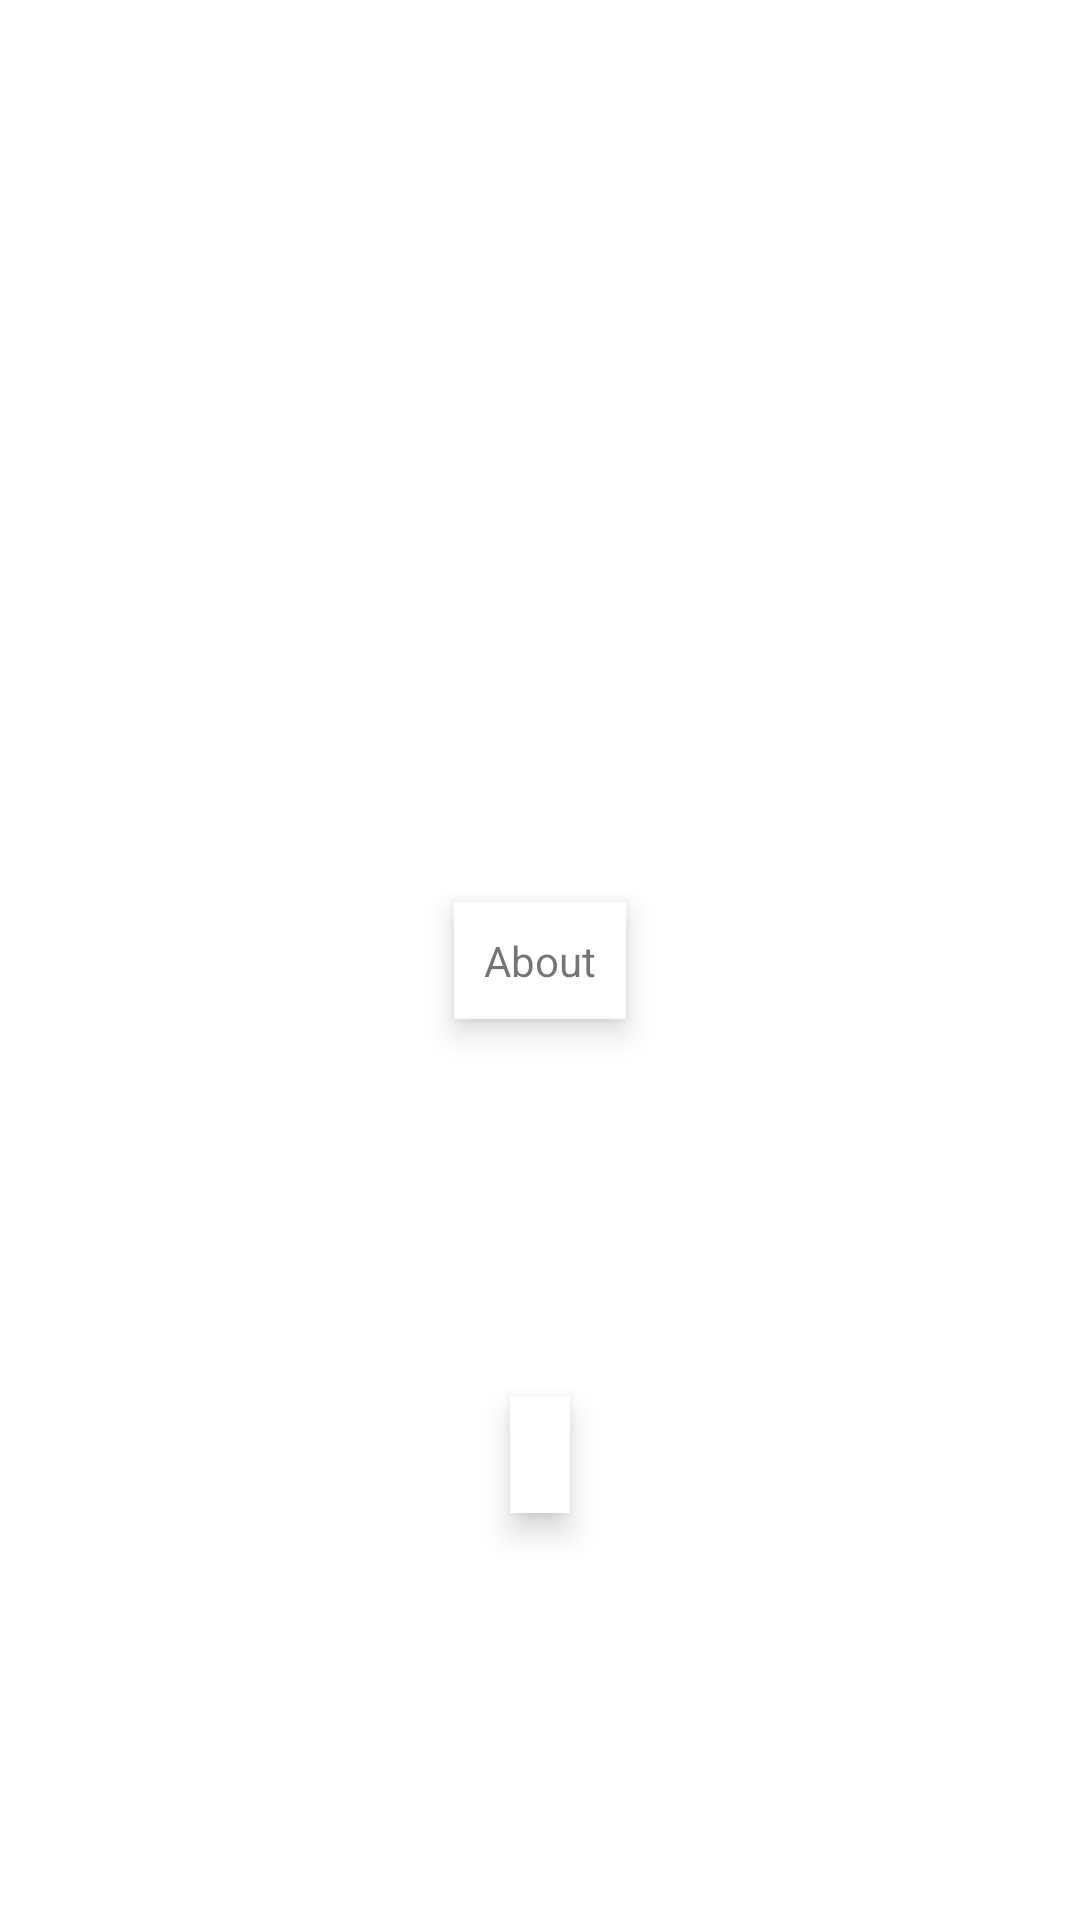

Produce the Android XML layout that renders to this screen, including the resource entries it uses.
<!-- AndroidManifest.xml: application theme Theme.PracticalTest2103 -->
<!-- res/layout/fragment_respons.xml -->
<?xml version="1.0" encoding="utf-8"?>
<androidx.constraintlayout.widget.ConstraintLayout xmlns:android="http://schemas.android.com/apk/res/android"
    xmlns:app="http://schemas.android.com/apk/res-auto"
    xmlns:tools="http://schemas.android.com/tools"
    android:layout_width="match_parent"
    android:layout_height="match_parent"
    tools:context=".fragment.ResponsFragment"
    android:padding="10dp">

    <TextView
        android:id="@+id/textView_ResponsFragment_AboutMe"
        android:layout_width="wrap_content"
        android:layout_height="wrap_content"
        android:text="@string/str_about_me"
        android:padding="10dp"
        android:layout_margin="10dp"
        android:layout_marginLeft="10dp"
        android:layout_marginRight="10dp"
        android:background="#FFFFFF"
        android:elevation="6dp"
        android:gravity="center"
        app:layout_constraintBottom_toBottomOf="parent"
        app:layout_constraintEnd_toEndOf="parent"
        app:layout_constraintStart_toStartOf="parent"
        app:layout_constraintTop_toTopOf="parent" />

    <TextView
        android:id="@+id/textView_ResponsFragment_Respons"
        android:layout_width="wrap_content"
        android:layout_height="wrap_content"
        android:text=""
        android:padding="10dp"
        android:layout_margin="10dp"
        android:background="#FFFFFF"
        android:elevation="6dp"
        app:layout_constraintBottom_toBottomOf="parent"
        app:layout_constraintEnd_toEndOf="parent"
        app:layout_constraintStart_toStartOf="parent"
        app:layout_constraintTop_toBottomOf="@+id/textView_ResponsFragment_AboutMe" />

</androidx.constraintlayout.widget.ConstraintLayout>
<!-- resources referenced by this layout -->
<resources>
  <string name="str_about_me">About</string>
  <style name="Theme.PracticalTest2103" parent="Theme.MaterialComponents.DayNight.DarkActionBar">
          
          <item name="colorPrimary">@color/purple_500</item>
          <item name="colorPrimaryVariant">@color/purple_700</item>
          <item name="colorOnPrimary">@color/white</item>
          
          <item name="colorSecondary">@color/teal_200</item>
          <item name="colorSecondaryVariant">@color/teal_700</item>
          <item name="colorOnSecondary">@color/black</item>
          
          <item name="android:statusBarColor" tools:targetApi="l">?attr/colorPrimaryVariant</item>
          
      </style>
  <color name="purple_500">#FF6200EE</color>
  <color name="purple_700">#FF3700B3</color>
  <color name="white">#FFFFFFFF</color>
  <color name="teal_200">#FF03DAC5</color>
  <color name="teal_700">#FF018786</color>
  <color name="black">#FF000000</color>
</resources>
